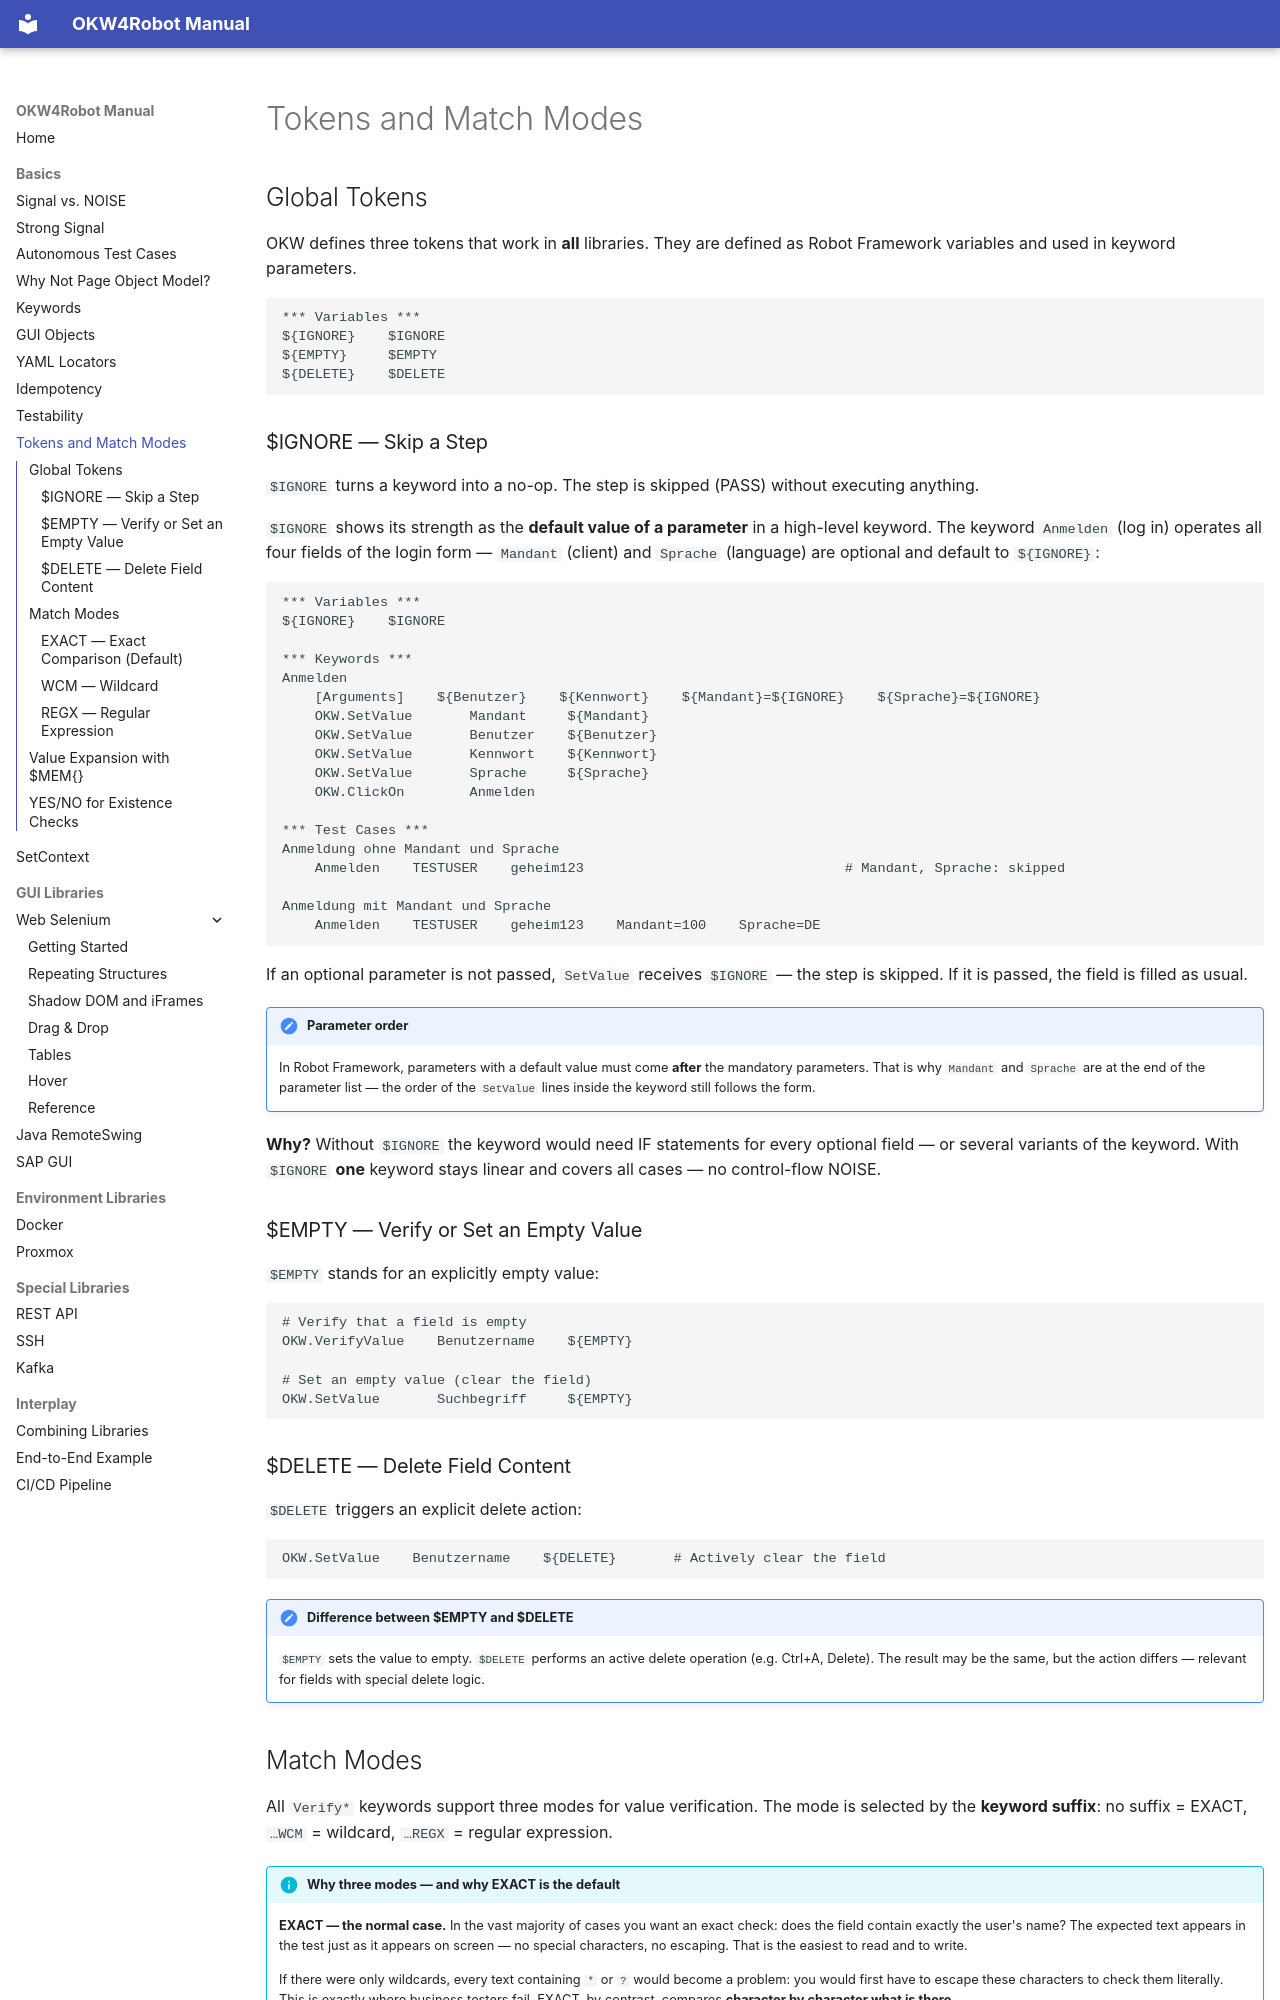

repository: Hrabovszki1023/okw-examples · page: grundlagen/tokens-und-match-modes/index.html · generator: mkdocs

---
source_hash: a039ca72f8b8
---

# Tokens and Match Modes

## Global Tokens

OKW defines three tokens that work in **all** libraries. They are
defined as Robot Framework variables and used in keyword parameters.

```robot
*** Variables ***
${IGNORE}    $IGNORE
${EMPTY}     $EMPTY
${DELETE}    $DELETE
```

### $IGNORE — Skip a Step

`$IGNORE` turns a keyword into a no-op. The step is skipped (PASS)
without executing anything.

`$IGNORE` shows its strength as the **default value of a parameter** in
a high-level keyword. The keyword `Anmelden` (log in) operates all four
fields of the login form — `Mandant` (client) and `Sprache` (language)
are optional and default to `${IGNORE}`:

```robot
*** Variables ***
${IGNORE}    $IGNORE

*** Keywords ***
Anmelden
    [Arguments]    ${Benutzer}    ${Kennwort}    ${Mandant}=${IGNORE}    ${Sprache}=${IGNORE}
    OKW.SetValue       Mandant     ${Mandant}
    OKW.SetValue       Benutzer    ${Benutzer}
    OKW.SetValue       Kennwort    ${Kennwort}
    OKW.SetValue       Sprache     ${Sprache}
    OKW.ClickOn        Anmelden

*** Test Cases ***
Anmeldung ohne Mandant und Sprache
    Anmelden    TESTUSER    geheim123                                # Mandant, Sprache: skipped

Anmeldung mit Mandant und Sprache
    Anmelden    TESTUSER    geheim123    Mandant=100    Sprache=DE
```

If an optional parameter is not passed, `SetValue` receives `$IGNORE` —
the step is skipped. If it is passed, the field is filled as usual.

!!! note "Parameter order"
    In Robot Framework, parameters with a default value must come
    **after** the mandatory parameters. That is why `Mandant` and
    `Sprache` are at the end of the parameter list — the order of the
    `SetValue` lines inside the keyword still follows the form.

**Why?** Without `$IGNORE` the keyword would need IF statements for every
optional field — or several variants of the keyword. With `$IGNORE`
**one** keyword stays linear and covers all cases — no control-flow
NOISE.

### $EMPTY — Verify or Set an Empty Value

`$EMPTY` stands for an explicitly empty value:

```robot
# Verify that a field is empty
OKW.VerifyValue    Benutzername    ${EMPTY}

# Set an empty value (clear the field)
OKW.SetValue       Suchbegriff     ${EMPTY}
```

### $DELETE — Delete Field Content

`$DELETE` triggers an explicit delete action:

```robot
OKW.SetValue    Benutzername    ${DELETE}       # Actively clear the field
```

!!! note "Difference between $EMPTY and $DELETE"
    `$EMPTY` sets the value to empty. `$DELETE` performs an active
    delete operation (e.g. Ctrl+A, Delete). The result may be the same,
    but the action differs — relevant for fields with special delete
    logic.
